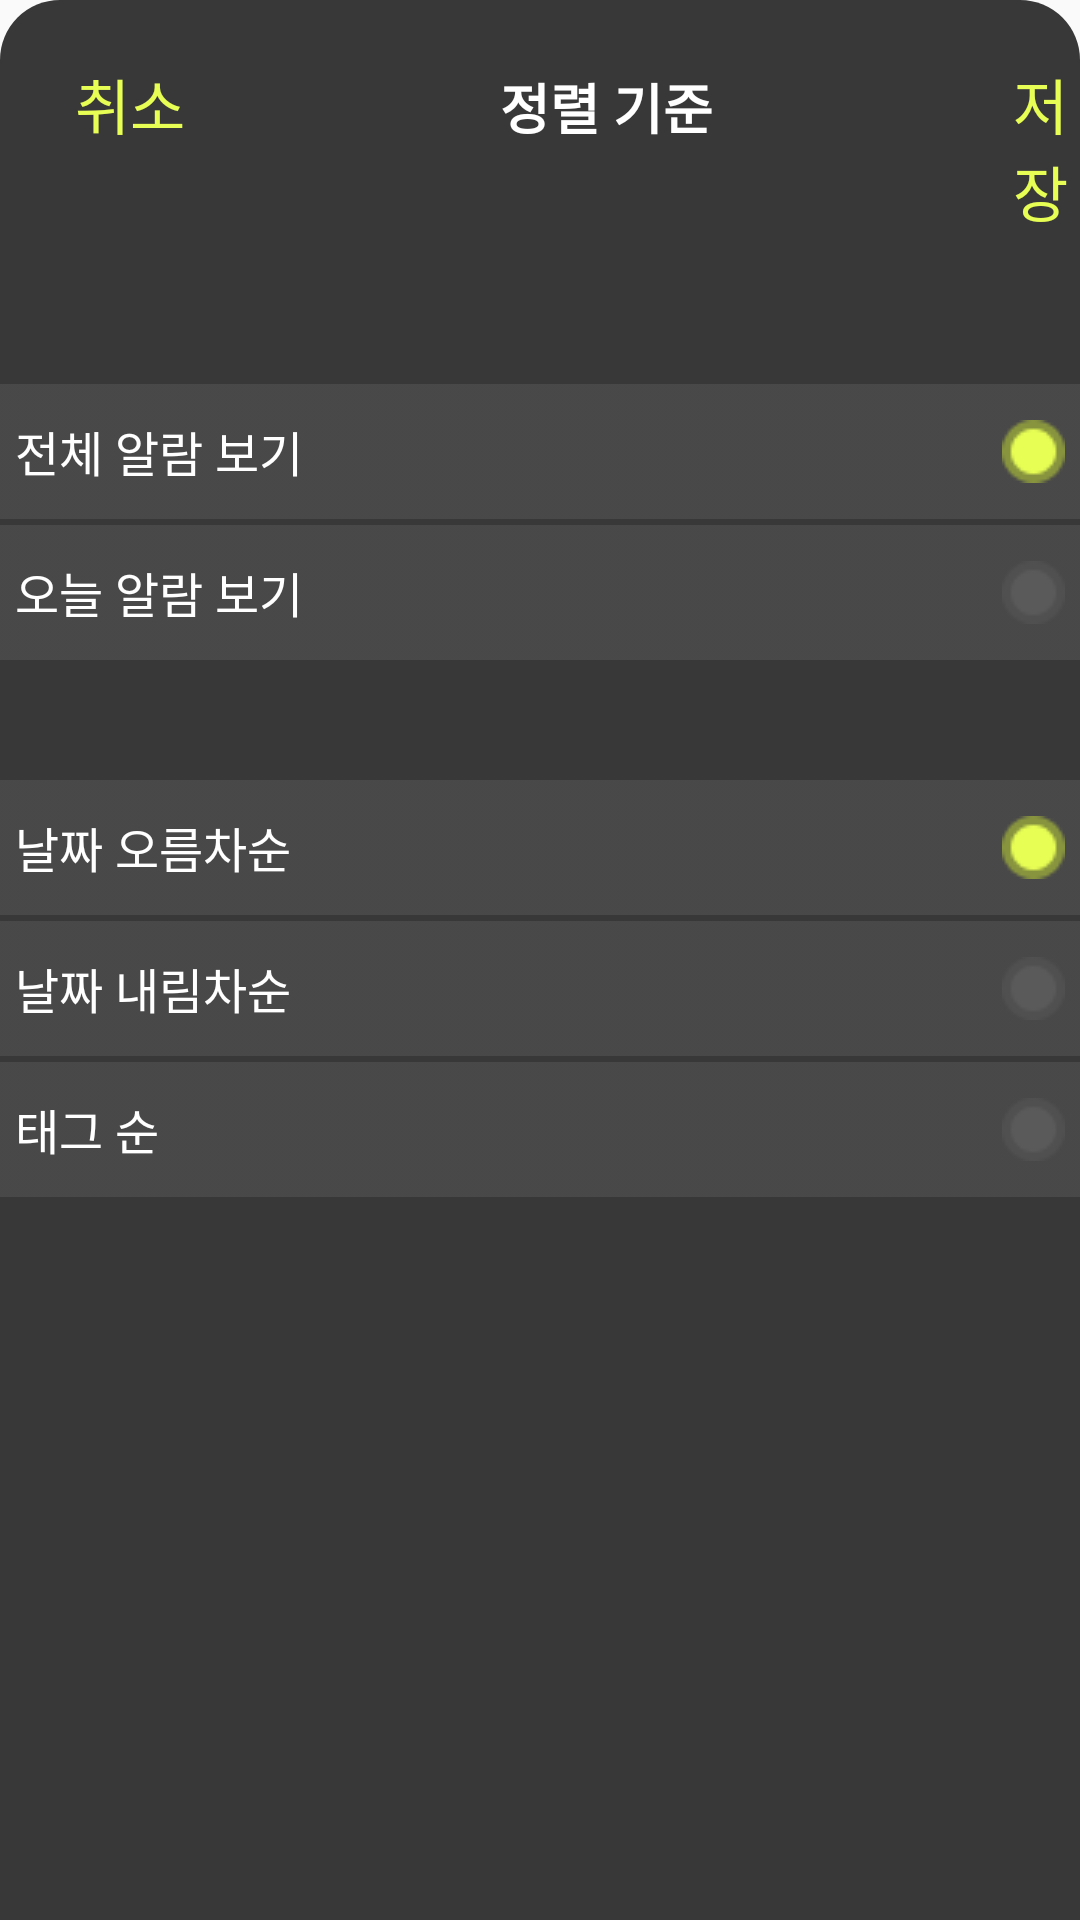

The Android layout XML behind this screen, and the referenced resources:
<!-- AndroidManifest.xml: application theme Theme.NotiUp -->
<!-- res/layout/check_bottom_sheet.xml -->
<?xml version="1.0" encoding="utf-8"?>
<LinearLayout xmlns:android="http://schemas.android.com/apk/res/android"
    xmlns:app="http://schemas.android.com/apk/res-auto"
    android:id="@+id/check_bottom_sheet"
    android:layout_width="match_parent"
    android:layout_height="match_parent"
    android:descendantFocusability="beforeDescendants"
    android:focusableInTouchMode="true"
    android:orientation="vertical"
    app:theme="@style/AppTheme"
    android:background="@drawable/round"
    app:behavior_hideable="true"
    app:behavior_peekHeight="0dp"
    app:layout_behavior="com.google.android.material.bottomsheet.BottomSheetBehavior">

    <LinearLayout
        android:layout_marginTop="20dp"
        android:layout_width="match_parent"
        android:layout_height="wrap_content"
        android:orientation="horizontal"
        android:layout_marginBottom="50dp">
        <TextView
            android:layout_width="wrap_content"
            android:layout_height="wrap_content"
            android:id="@+id/cancel"
            android:textColor="#E7FE54"
            android:textSize="20sp"
            android:text="취소"
            android:layout_marginLeft="25dp"/>
        <TextView
            android:layout_width="wrap_content"
            android:layout_height="wrap_content"
            android:textColor="#FFFFFF"
            android:text="정렬 기준"
            android:textSize="18dp"
            android:textStyle="bold"
            android:layout_marginLeft="105dp"/>
        <TextView
            android:id="@+id/btn_save"
            android:layout_width="wrap_content"
            android:layout_height="wrap_content"
            android:textColor="#E7FE54"
            android:textSize="20sp"
            android:text="저장"
            android:layout_marginLeft="100dp"/>
    </LinearLayout>
    <RadioGroup
        android:id="@+id/radioGroup"
        android:orientation="vertical"
        android:layout_width="match_parent"
        android:layout_height="wrap_content"
        android:layout_marginBottom="40dp">

        <RadioButton
            android:id="@+id/all"
            android:text="전체 알람 보기"
            android:layout_width="390dp"
            android:layout_height="wrap_content"
            android:layout_gravity="center"
            android:paddingLeft="20dp"
            android:paddingRight="20dp"
            android:background="@drawable/rect"
            android:checked="true"
            android:button="@null"
            android:drawableRight="@drawable/selector_clicked"
            android:textColor="@color/white"
            android:textSize="16dp"/>

        <RadioButton
            android:id="@+id/today"
            android:text="오늘 알람 보기"
            android:button="@null"
            android:drawableRight="@drawable/selector_clicked"
            android:layout_width="390dp"
            android:layout_height="wrap_content"
            android:layout_gravity="center"
            android:paddingLeft="20dp"
            android:paddingRight="20dp"
            android:layout_marginTop="2dp"
            android:background="@drawable/rect3"
            android:checked="false"
            android:textColor="@color/white"
            android:textSize="16dp"/>

    </RadioGroup>

    <RadioGroup
        android:id="@+id/radioGroup2"
        android:orientation="vertical"
        android:layout_width="match_parent"
        android:layout_height="400dp">

        <RadioButton
            android:id="@+id/time_asc"
            android:layout_width="390dp"
            android:layout_height="wrap_content"
            android:layout_gravity="center"
            android:paddingLeft="20dp"
            android:paddingRight="20dp"
            android:background="@drawable/rect"
            android:checked="true"
            android:button="@null"
            android:drawableRight="@drawable/selector_clicked"
            android:text="날짜 오름차순"
            android:textColor="@color/white"
            android:textSize="16dp"/>
        <RadioButton
            android:id="@+id/time_desc"
            android:layout_width="390dp"
            android:layout_height="wrap_content"
            android:layout_gravity="center"
            android:paddingLeft="20dp"
            android:paddingRight="20dp"
            android:background="@drawable/rect2"
            android:checked="false"
            android:button="@null"
            android:drawableRight="@drawable/selector_clicked"
            android:text="날짜 내림차순"
            android:textColor="@color/white"
            android:layout_marginTop="2dp"
            android:textSize="16dp"/>
        <RadioButton
            android:layout_width="390dp"
            android:layout_height="wrap_content"
            android:layout_gravity="center"
            android:paddingLeft="20dp"
            android:paddingRight="20dp"
            android:background="@drawable/rect3"
            android:checked="false"
            android:button="@null"
            android:drawableRight="@drawable/selector_clicked"
            android:text="태그 순"
            android:textColor="@color/white"
            android:layout_marginTop="2dp"
            android:textSize="16dp"/>


    </RadioGroup>

</LinearLayout>
<!-- resources referenced by this layout -->
<resources>
  <color name="white">#FFFFFFFF</color>
  <!-- drawable rect: png bitmap (drawable, 516 bytes) -->
  <!-- drawable rect2: png bitmap (drawable, 273 bytes) -->
  <!-- drawable rect3: png bitmap (drawable, 525 bytes) -->
  <!-- drawable round (drawable) -->
  <?xml version="1.0" encoding="utf-8"?>
  <shape xmlns:android="http://schemas.android.com/apk/res/android"
      android:shape="rectangle">
      <solid android:color="#393838"/>
      <corners
          android:topLeftRadius="20dp"
          android:topRightRadius="20dp" />
  
  </shape>
  <!-- drawable selector_clicked (drawable) -->
  <?xml version="1.0" encoding="utf-8"?>
  <selector xmlns:android="http://schemas.android.com/apk/res/android">
      <item
          android:drawable="@drawable/notcheck"
          android:state_checked="false"/>
      <item
          android:drawable="@drawable/check"
          android:state_checked="true"/>
  </selector>
  <style name="AppTheme" parent="Theme.AppCompat.Light.NoActionBar">
          <item name="bottomSheetDialogTheme">@style/AppBottomSheetDialogTheme</item>
      </style>
  <style name="Theme.NotiUp" parent="Theme.AppCompat.DayNight.DarkActionBar">
          
          <item name="colorPrimary">@color/purple_500</item>
          <item name="colorPrimaryVariant">@color/purple_700</item>
          <item name="colorOnPrimary">@color/white</item>
          <item name="windowNoTitle">true</item>
          
          <item name="colorSecondary">#474747</item>
          <item name="colorSecondaryVariant">@color/teal_700</item>
          <item name="colorOnSecondary">@color/black</item>
          
          <item name="android:statusBarColor">?attr/colorPrimaryVariant</item>
          
          <item name="floatingActionButtonStyle">@style/FloatingActionButtonStyle</item>
      </style>
  <!-- drawable notcheck: png bitmap (drawable, 526 bytes) -->
  <!-- drawable check: png bitmap (drawable, 649 bytes) -->
  <style name="AppBottomSheetDialogTheme" parent="Theme.Design.Light.BottomSheetDialog">
          <item name="bottomSheetStyle">@style/AppModalStyle</item>
          <item name="android:windowIsFloating">false</item>
      </style>
  <color name="purple_500">#FF6200EE</color>
  <color name="purple_700">#FF3700B3</color>
  <color name="teal_700">#FF018786</color>
  <color name="black">#FF000000</color>
  <style name="FloatingActionButtonStyle" parent="Widget.Design.FloatingActionButton">
          <item name="shapeAppearanceOverlay">@style/FabShapeStyle</item>
      </style>
  <style name="AppModalStyle" parent="Widget.Design.BottomSheet.Modal">
          <item name="android:background">@drawable/bottom_sheet_background</item>
      </style>
  <style name="FabShapeStyle" parent="ShapeAppearance.MaterialComponents.SmallComponent">
          <item name="cornerSize">30%</item>
      </style>
  <!-- drawable bottom_sheet_background (drawable) -->
  <?xml version="1.0" encoding="utf-8"?>
  <shape xmlns:android="http://schemas.android.com/apk/res/android"
      android:shape="rectangle">
      <solid android:color="#393838"/>
  
      <corners android:topLeftRadius="16dp"
          android:topRightRadius="16dp"/>
  
  </shape>
</resources>
